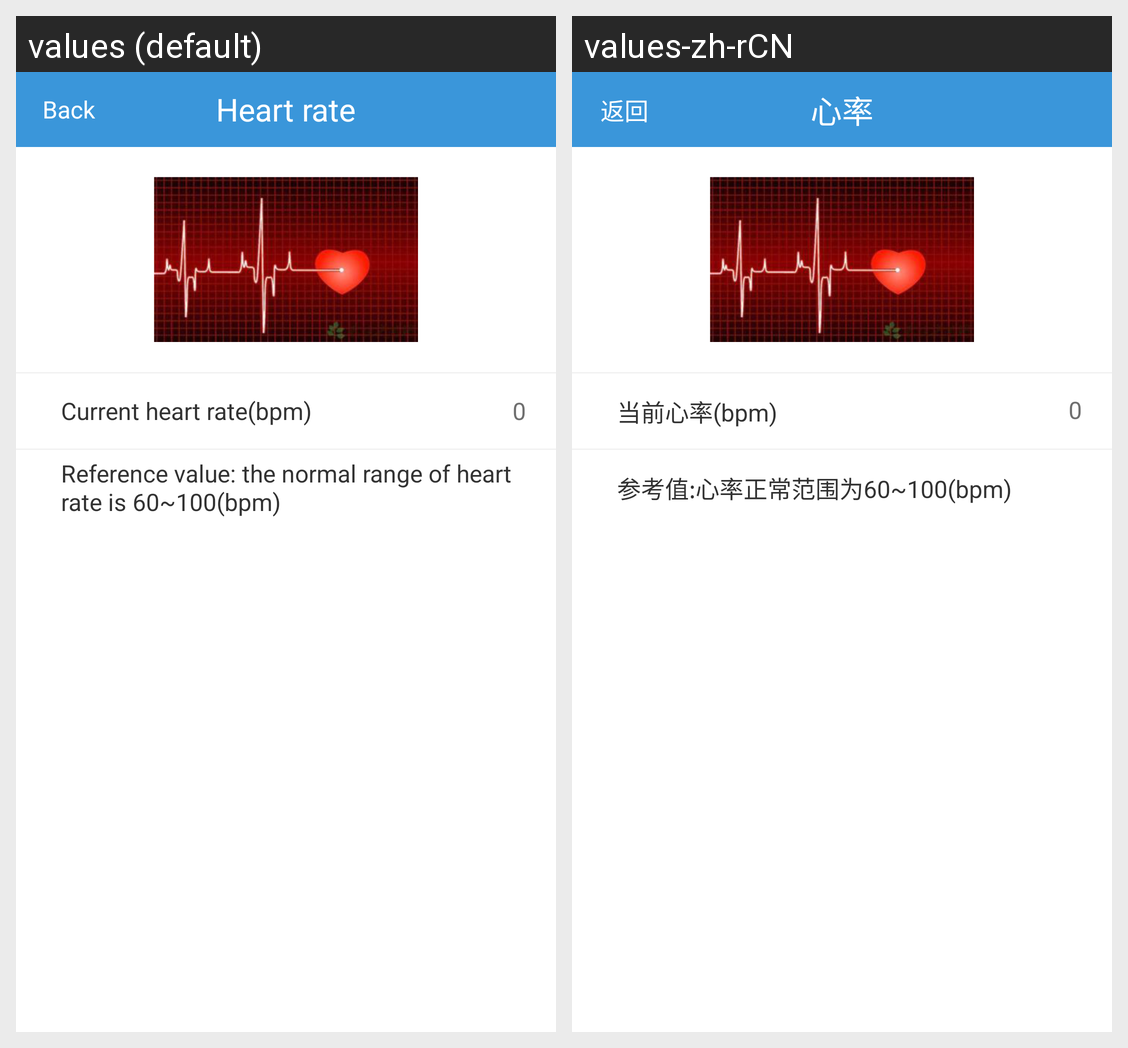

Locale-by-locale string values for the Android screen shown in this grid:
Android screen res/layout/heart_rate.xml rendered under 2 locales, left to right: values (default), values-zh-rCN. Device: Nexus 5 (rendered at 1080×1920; each locale shown at half size, 540×960, under a caption strip naming it); theme android:Theme.Light.NoTitleBar.
Strings drawn on this screen, with the default value and each locale's value (text and hints the layout hard-codes, and strings that could not be matched under every locale, appear in the picture but are not listed):

heart_rate
  values: Heart rate
  values-zh-rCN: 心率

back
  values: Back
  values-zh-rCN: 返回

current_heart_rate
  values: Current heart rate(bpm)
  values-zh-rCN: 当前心率(bpm)

heart_rate_tip
  values: Reference value: the normal range of heart rate is 60~100(bpm)
  values-zh-rCN: 参考值:心率正常范围为60~100(bpm)
